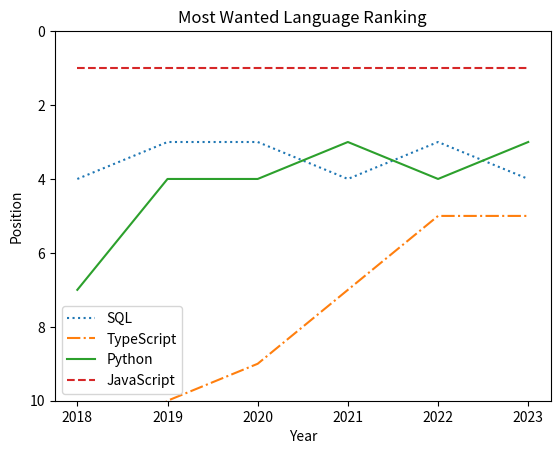

Write the Python code that produced this figure.
import matplotlib.pyplot as plt
years = [2018, 2019, 2020, 2021, 2022, 2023]

python_position = [7, 4, 4, 3, 4, 3]

js_position = [1,1,1,1,1,1]

SQL_position = [4, 3, 3, 4, 3 , 4]

ts_position = [12, 10, 9 , 7, 5, 5 ]

plt.plot(years, SQL_position, label="SQL", linestyle="dotted")
plt.plot(years, ts_position, label="TypeScript", linestyle="dashdot")

plt.plot(years, python_position, label="Python")
plt.plot(years, js_position, label="JavaScript", linestyle="dashed")

plt.title("Most Wanted Language Ranking")

plt.xlabel("Year")
plt.ylabel("Position")
plt.ylim(bottom =10, top = 0)
plt.legend()



plt.show()
